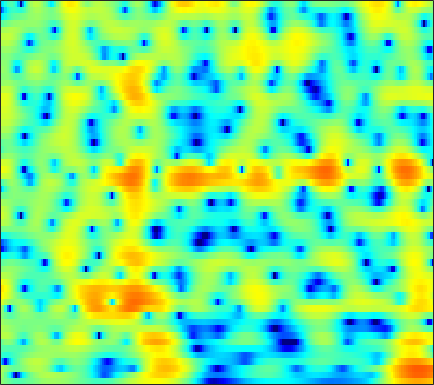

Values plotted in this chart, from the file beside it:
0.74604, 0.221, -0.44215, -1.0434, -1.4373, -1.8628, -2.1559, -2.2883, -2.3458, -2.2739, -2.0814, -1.8768, -1.5456, -1.1741, -0.88085, -0.48567, -0.10342, 0.16534, 0.49298, 0.78208, 1.0267, 1.1767, 1.3186, 1.3918
1.848, 0.5925, -1.336, -3.682, -5.873, -9.85, -16.85, -31.54, -16.2, -10.09, -6.673, -4.854, -2.999, -1.58, -0.7231, 0.1998, 0.917, 1.344, 1.783, 2.086, 2.266, 2.334, 2.349, 2.294
2.349, 1.508, 0.5054, -0.3197, -0.7977, -1.215, -1.369, -1.31, -1.026, -0.5601, 0.01922, 0.4836, 1.089, 1.631, 1.969, 2.3, 2.475, 2.5, 2.374, 2.043, 1.475, 0.8756, -0.191, -1.608
-8.239, -12.93, -18.54, -12.38, -8.894, -5.854, -3.761, -2.551, -1.245, -0.1916, 0.676, 1.226, 1.846, 2.349, 2.645, 2.918, 3.052, 3.057, 2.934, 2.66, 2.224, 1.788, 1.074, 0.2216
-3.37, -3.962, -4.375, -4.365, -4.139, -3.653, -3.062, -2.593, -1.976, -1.389, -0.8465, -0.4767, -0.02805, 0.3828, 0.6601, 0.978, 1.228, 1.365, 1.482, 1.531, 1.515, 1.469, 1.376, 1.259
-2.148, -2.245, -2.306, -2.336, -2.359, -2.407, -2.471, -2.514, -2.543, -2.489, -2.29, -2.05, -1.631, -1.131, -0.7314, -0.2012, 0.2827, 0.5905, 0.9144, 1.139, 1.269, 1.32, 1.349, 1.361
-1.576, -0.5433, 0.209, 0.4242, 0.2822, -0.2895, -1.337, -2.49, -4.675, -7.716, -10.51, -9.883, -6.436, -3.357, -1.617, 0.0878, 1.256, 1.842, 2.291, 2.409, 2.213, 1.877, 1.217, 0.3941
2.603, 2.659, 2.615, 2.388, 2.08, 1.465, 0.6076, -0.1804, -1.384, -2.502, -3.074, -2.977, -2.228, -1.127, -0.2867, 0.677, 1.365, 1.679, 1.811, 1.603, 1.012, 0.2784, -1.176, -3.356
2.353, 2.08, 1.737, 1.396, 1.132, 0.7649, 0.3965, 0.1364, -0.1721, -0.4463, -0.5934, -0.5997, -0.5138, -0.3763, -0.2612, -0.1114, -0.002586, 0.03439, 0.004321, -0.1347, -0.3797, -0.6291, -1.019, -1.403
1.498, 1.167, 0.765, 0.4195, 0.2116, 0.009454, -0.1151, -0.1548, -0.1555, -0.1714, -0.1944, -0.2025, -0.2066, -0.2191, -0.2345, -0.2659, -0.3069, -0.3316, -0.3518, -0.3685, -0.3646, -0.3542, -0.3346, -0.3002
0.6606, -0.07353, -1.094, -1.888, -2.145, -1.968, -1.403, -0.919, -0.2731, 0.2434, 0.523, 0.5702, 0.4679, 0.2416, 0.008552, -0.3581, -0.7138, -0.9097, -1.011, -0.8854, -0.5475, -0.2108, 0.2671, 0.7154
1.598, -0.3845, -4.536, -13.17, -20.31, -7.546, -2.885, -0.9452, 0.5583, 1.437, 1.848, 1.839, 1.434, 0.595, -0.3423, -2.079, -4.44, -6.528, -8.346, -6.852, -4.047, -2.198, -0.2577, 1.148
4.653, 3.728, 2.439, 1.322, 0.795, 0.5444, 0.5496, 0.685, 0.7863, 0.6025, 0.2623, -0.03967, -0.6041, -1.497, -2.409, -3.942, -5.814, -7.27, -8.36, -7.577, -5.648, -4.29, -2.795, -1.681
6.868, 6.14, 5.124, 4.091, 3.297, 2.192, 0.9811, 0.07268, -1.024, -2.145, -3.18, -3.698, -4.025, -4.059, -3.991, -3.929, -3.91, -3.918, -3.926, -3.911, -3.954, -4.06, -4.406, -5.06
7.635, 6.947, 5.952, 4.805, 3.794, 2.248, 0.3317, -1.504, -4.455, -8.588, -15.61, -19.37, -12.49, -8.237, -6.23, -4.492, -3.428, -2.907, -2.522, -2.409, -2.651, -3.034, -3.92, -5.38
5.661, 5.214, 4.494, 3.626, 2.879, 1.723, 0.3715, -0.8869, -2.706, -4.357, -5.729, -6.265, -6.055, -5.169, -4.46, -3.632, -2.955, -2.578, -2.225, -2.03, -1.945, -1.961, -2.058, -2.186
2.584, 2.57, 2.41, 2.122, 1.828, 1.274, 0.6999, 0.2118, -0.5746, -1.24, -1.747, -2.088, -2.386, -2.506, -2.571, -2.638, -2.664, -2.686, -2.676, -2.623, -2.416, -2.189, -1.773, -1.248
-0.007226, 0.4477, 0.8588, 1.04, 1.029, 0.8475, 0.6095, 0.4625, 0.07024, -0.3941, -0.76, -1.036, -1.394, -1.813, -2.143, -2.643, -3.306, -3.916, -4.806, -5.612, -5.807, -5.314, -3.896, -2.172
-2.04, -1.546, -1.034, -0.7466, -0.6663, -0.6231, -0.9266, -1.217, -1.536, -2.011, -2.483, -2.688, -2.88, -3.015, -3.11, -3.438, -4.179, -5.138, -7.322, -11.44, -19.82, -15.14, -7.362, -2.939
-6.772, -6.389, -5.844, -5.3, -4.953, -4.687, -4.976, -5.705, -6.857, -8.523, -10.61, -11.37, -10.31, -8.068, -6.609, -5.197, -4.285, -3.884, -3.599, -3.333, -2.832, -2.164, -0.8376, 0.7033
-19.44, -17.6, -13.7, -10.81, -9.351, -8.406, -7.831, -8.053, -9.303, -11.08, -13.75, -14.93, -12.96, -9.509, -7.384, -5.25, -3.625, -2.68, -1.651, -0.7823, 0.03506, 0.6483, 1.49, 2.345
-14.38, -13.46, -11.63, -9.547, -8.293, -7.24, -6.563, -6.085, -5.99, -5.919, -5.779, -5.596, -5.026, -4.177, -3.52, -2.574, -1.67, -1.076, -0.3584, 0.2463, 0.7989, 1.206, 1.733, 2.273
-5.795, -5.489, -5.021, -4.423, -4.064, -3.463, -3.162, -2.959, -2.567, -2.349, -2.027, -1.763, -1.373, -0.9505, -0.6483, -0.2321, 0.08275, 0.2688, 0.4262, 0.5006, 0.495, 0.4817, 0.5067, 0.6676
-0.6241, -0.5289, -0.373, -0.3825, -0.4154, -0.5198, -0.5188, -0.6533, -0.6884, -0.5628, -0.359, -0.08683, 0.3129, 0.688, 0.9846, 1.223, 1.28, 1.182, 0.7929, 0.09671, -0.9636, -2.016, -3.58, -4.75
2.702, 2.592, 2.305, 1.76, 1.279, 0.2492, -0.7382, -1.574, -2.684, -3.002, -2.57, -1.825, -0.6328, 0.4286, 1.095, 1.647, 1.894, 1.819, 1.334, 0.3412, -1.281, -3.058, -6.563, -11.62
3.822, 3.54, 2.87, 1.993, 1.089, -0.5885, -3.05, -5.506, -11.53, -49.71, -11.62, -6.859, -3.242, -0.9062, 0.2232, 1.247, 1.826, 1.98, 1.899, 1.471, 0.7874, 0.1496, -0.7466, -1.41
3.291, 2.93, 2.359, 1.619, 0.9103, -0.03622, -1.44, -2.334, -3.5, -3.974, -3.563, -2.809, -1.567, -0.4148, 0.2921, 1.066, 1.545, 1.762, 1.854, 1.755, 1.466, 1.145, 0.6457, 0.05185
1.748, 1.499, 1.24, 0.9046, 0.6627, 0.3156, -0.00978, -0.3174, -0.5006, -0.6459, -0.5349, -0.3779, -0.03949, 0.3236, 0.6359, 1.018, 1.321, 1.496, 1.604, 1.592, 1.432, 1.221, 0.7834, 0.1368
-1.278, -1.174, -0.8477, -0.4323, -0.1395, -0.04984, 0.2117, 0.1167, 0.1057, -0.01486, -0.07186, -0.08304, -0.04116, 0.08313, 0.2803, 0.539, 0.8814, 1.127, 1.405, 1.578, 1.638, 1.585, 1.339, 0.9136
-10.1, -6.67, -3.642, -1.621, -0.6789, 0.007093, 0.2464, 0.2747, -0.06882, -0.4673, -1.077, -1.476, -1.909, -1.97, -1.798, -1.256, -0.4262, 0.1978, 1.027, 1.68, 2.134, 2.322, 2.404, 2.293
-3.06, -2.064, -0.6193, 0.4739, 0.8082, 1.215, 0.6685, 0.2856, -0.7965, -2.132, -3.938, -5.599, -8.237, -10.52, -10.19, -6.889, -3.768, -1.87, 0.01782, 1.398, 2.284, 2.704, 3.013, 3.045
3.664, 3.493, 3.378, 3.068, 2.721, 1.774, 0.6319, -0.739, -2.655, -5.204, -7.565, -9.386, -11.45, -12.94, -12, -8.264, -4.85, -2.765, -0.6834, 0.612, 1.354, 1.612, 1.609, 1.365
5.489, 5.272, 4.914, 4.252, 3.686, 2.187, 0.5833, -1.416, -4.588, -9.977, -20.53, -22.14, -12.23, -8.008, -6.079, -3.767, -2.022, -0.9481, 0.09085, 0.5418, 0.4196, -0.1071, -1.482, -3.497
3.878, 3.995, 3.847, 3.485, 3.055, 2.088, 0.9637, -0.2728, -1.925, -3.817, -5.087, -5.375, -4.742, -3.386, -2.488, -1.234, -0.2854, 0.2965, 0.6702, 0.6731, 0.1399, -0.6924, -2.451, -5.322
-0.2455, 0.3852, 0.8733, 1.037, 0.8904, 0.6614, 0.07135, -0.3846, -1.068, -1.688, -2.059, -2.193, -2.068, -1.766, -1.375, -0.8298, -0.2776, 0.04965, 0.3741, 0.5048, 0.4177, 0.2349, -0.1343, -0.4906
-2.943, -1.965, -1.089, -0.6974, -0.6469, -0.8131, -1.301, -1.657, -2.317, -2.817, -3.205, -3.287, -3.15, -2.771, -2.309, -1.679, -0.9996, -0.5568, 0.003142, 0.4398, 0.7878, 0.9963, 1.2, 1.407
-1.87, -1.346, -0.8936, -0.818, -0.9357, -1.541, -2.383, -3.296, -4.751, -6.373, -7.775, -8.158, -7.543, -6.051, -4.879, -3.408, -2.181, -1.369, -0.4916, 0.2467, 0.8655, 1.264, 1.745, 2.157
0.3463, 0.5311, 0.5416, 0.2943, -0.1113, -0.9851, -2.219, -3.64, -6.081, -9.982, -17.11, -25.82, -14.56, -9.208, -6.852, -4.602, -3.066, -2.16, -1.213, -0.4418, 0.2183, 0.6756, 1.271, 1.833
2.056, 2.167, 2.105, 1.819, 1.412, 0.7211, -0.3045, -1.229, -2.628, -4.139, -5.361, -5.856, -5.802, -5.13, -4.568, -3.844, -3.271, -2.99, -2.67, -2.398, -2.05, -1.683, -1.038, -0.2244
3.113, 3.248, 3.259, 3.064, 2.764, 2.3, 1.588, 1.047, 0.2403, -0.5798, -1.301, -1.776, -2.293, -2.73, -3.04, -3.53, -4.137, -4.802, -5.837, -7.024, -7.92, -7.926, -6.771, -4.809
3.678, 3.803, 3.824, 3.644, 3.422, 2.949, 2.334, 1.861, 1.104, 0.3613, -0.3729, -0.9254, -1.63, -2.403, -2.995, -3.994, -5.279, -6.477, -8.77, -12.31, -19.09, -27.37, -15.48, -9.528
4.059, 4.178, 4.123, 3.858, 3.55, 2.878, 2.143, 1.437, 0.4653, -0.4739, -1.365, -1.923, -2.557, -3.101, -3.575, -4.249, -5.176, -5.969, -7.272, -8.583, -9.542, -9.697, -8.983, -7.369
4.627, 4.749, 4.647, 4.263, 3.742, 2.825, 1.576, 0.3506, -1.454, -3.451, -5.079, -5.617, -5.47, -4.851, -4.487, -4.277, -4.442, -4.909, -5.765, -6.935, -8.21, -9.014, -9.285, -8.172
4.681, 4.831, 4.798, 4.429, 3.853, 2.867, 1.236, -0.3812, -3.323, -8.13, -18.47, -21.08, -10.18, -6.312, -4.637, -3.533, -3.2, -3.424, -4.277, -5.944, -8.828, -12.51, -23.57, -14.58
2.828, 3.124, 3.259, 3.077, 2.789, 2.051, 0.9916, 0.1017, -1.343, -2.825, -3.89, -4.128, -3.722, -2.94, -2.315, -1.771, -1.602, -1.655, -2.109, -2.851, -3.755, -4.339, -4.658, -4.119
0.6166, 1.098, 1.354, 1.291, 1.158, 0.6426, 0.1665, -0.185, -0.6858, -0.9823, -1.065, -1.021, -0.8157, -0.4589, -0.2558, -0.006552, 0.07768, 0.02561, -0.1869, -0.5072, -0.8624, -1.107, -1.281, -1.244
0.05501, 0.4265, 0.5149, 0.2196, -0.3322, -1.073, -1.794, -2.279, -2.314, -1.81, -1.04, -0.4054, 0.397, 1.056, 1.41, 1.737, 1.873, 1.795, 1.554, 1.1, 0.475, -0.07585, -0.8254, -1.425
0.9262, 0.9953, 0.7253, -0.1182, -1.369, -3.636, -7.499, -11.43, -10.65, -5.844, -2.441, -0.6329, 1.083, 2.221, 2.851, 3.333, 3.506, 3.45, 3.075, 2.333, 1.151, -0.08506, -2.395, -5.676
0.5217, 0.6555, 0.5146, -0.141, -1.093, -2.684, -4.761, -6.101, -6.035, -4.117, -2.041, -0.7439, 0.6111, 1.601, 2.183, 2.653, 2.865, 2.89, 2.611, 2.004, 1, -0.08171, -1.997, -4.471
-0.2777, 0.1087, 0.2752, 0.05964, -0.1086, -0.6342, -1.262, -1.645, -1.861, -1.849, -1.682, -1.486, -1.138, -0.7391, -0.4099, 0.02832, 0.38, 0.5779, 0.7081, 0.6516, 0.4086, 0.1393, -0.2672, -0.594
0.6764, 1.023, 1.196, 1.143, 0.9926, 0.5723, 0.05331, -0.3849, -1.114, -1.988, -2.922, -3.599, -4.312, -4.509, -4.272, -3.426, -2.407, -1.756, -0.9842, -0.4506, -0.1207, 0.04071, 0.1665, 0.3058
2.387, 2.521, 2.598, 2.549, 2.283, 1.858, 1.241, 0.6055, -0.6107, -2.26, -4.582, -7.03, -12.01, -17.35, -13.27, -8.026, -4.87, -3.29, -1.913, -1.069, -0.6113, -0.455, -0.3762, -0.3267
3.049, 3.148, 3.252, 3.221, 3.111, 2.834, 2.308, 1.722, 0.7376, -0.561, -2.261, -3.761, -5.781, -6.737, -6.291, -4.682, -3.068, -2.093, -1.324, -1.032, -1.212, -1.654, -2.575, -3.74
1.47, 1.78, 2.078, 2.246, 2.401, 2.384, 2.204, 1.967, 1.588, 1.075, 0.5138, 0.09845, -0.3545, -0.5922, -0.5842, -0.4516, -0.2459, -0.1746, -0.2161, -0.6039, -1.448, -2.458, -4.599, -8.283
-2.19, -1.604, -0.9423, -0.3229, -0.00724, 0.3305, 0.5934, 0.7487, 0.8056, 0.8026, 0.7868, 0.7734, 0.789, 0.8173, 0.871, 0.9118, 0.8831, 0.7735, 0.5355, 0.1125, -0.5129, -1.119, -2.062, -2.995
-7.389, -6.426, -4.93, -3.626, -2.965, -2.167, -1.65, -1.391, -1.166, -0.8996, -0.5771, -0.272, 0.1705, 0.5997, 0.8437, 1.106, 1.212, 1.218, 1.036, 0.7449, 0.3815, 0.07703, -0.2515, -0.411
-16.02, -11.75, -7.862, -5.572, -4.256, -3.506, -3.466, -3.804, -4.22, -4.273, -3.525, -2.544, -1.126, 0.1397, 0.843, 1.484, 1.799, 1.836, 1.619, 1.16, 0.5386, 0.06692, -0.4438, -0.5841
-8.52, -6.921, -4.707, -3.05, -2.463, -2.469, -3.464, -5.141, -9.598, -23.56, -11.27, -5.832, -1.835, 0.4994, 1.652, 2.526, 2.843, 2.712, 2.204, 1.182, -0.4097, -2.008, -4.723, -6.995
